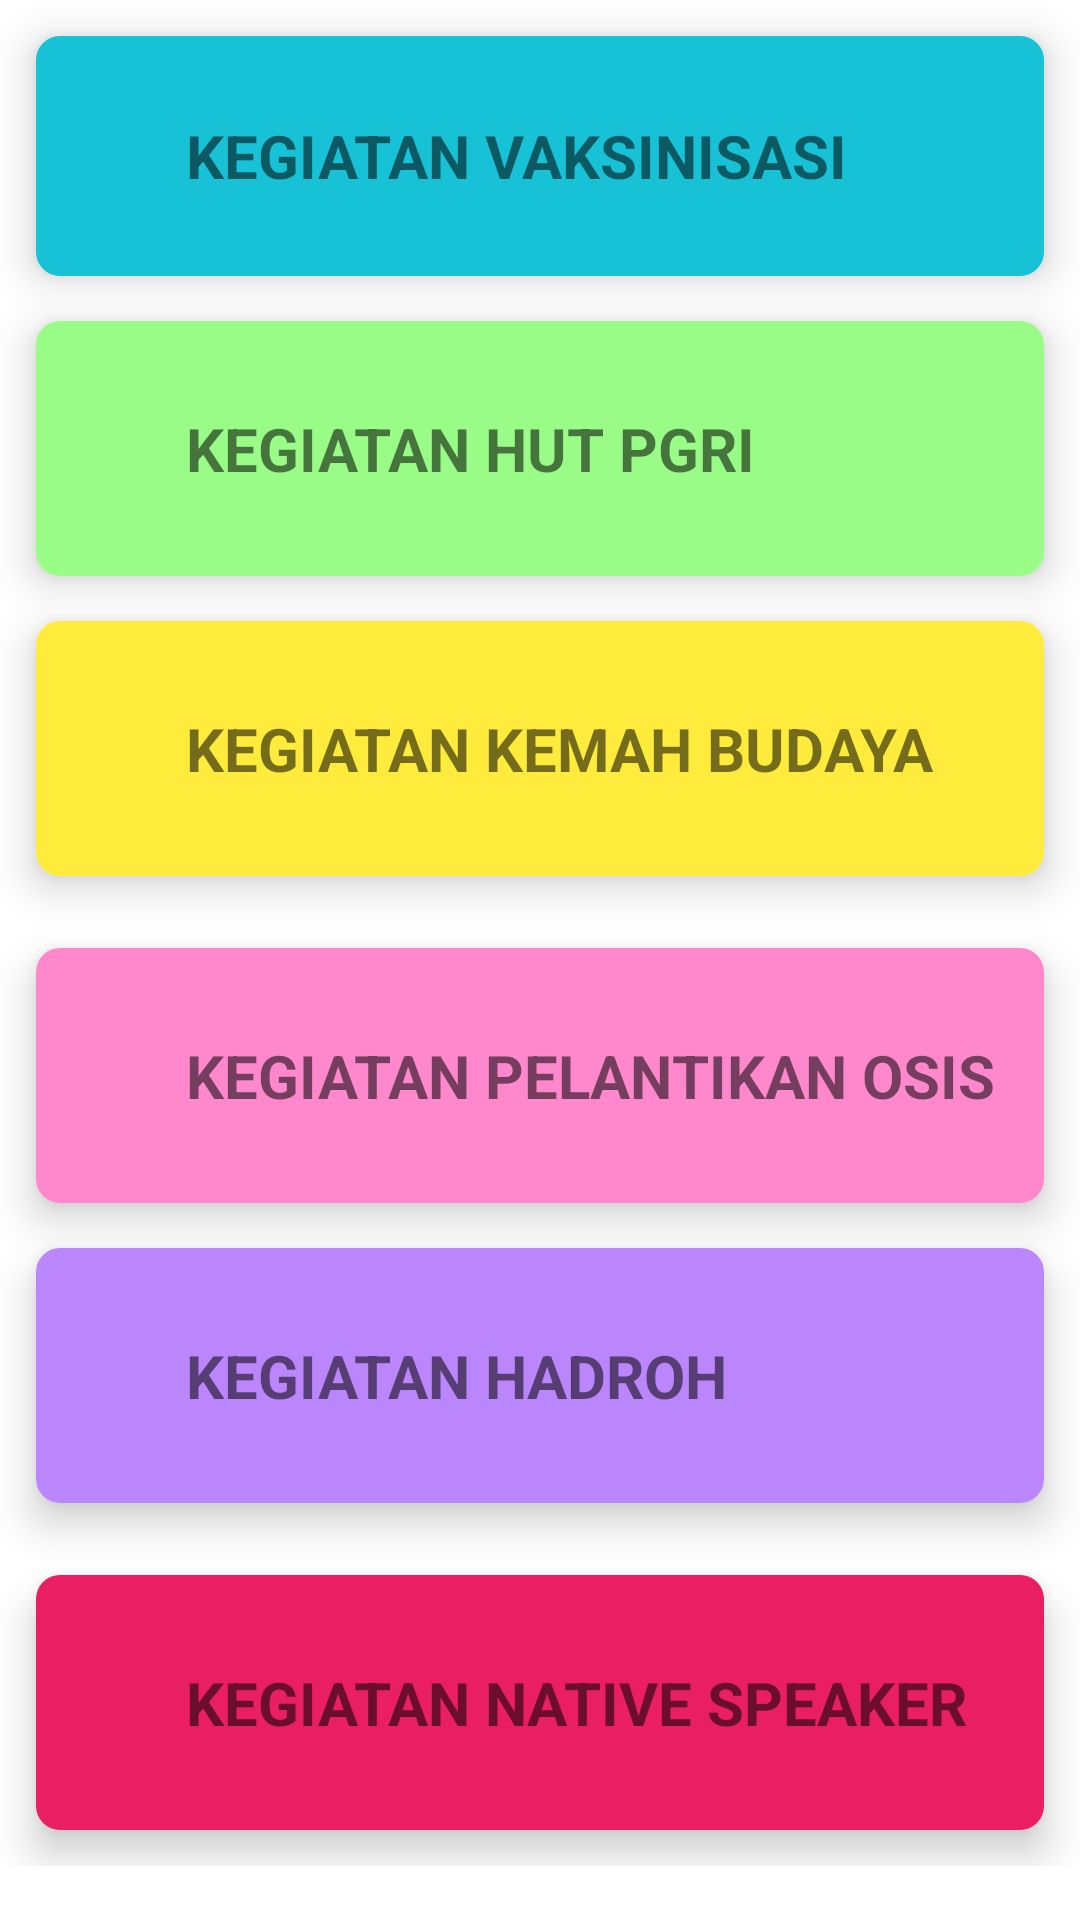

Layout XML and referenced resources for this Android screen:
<!-- AndroidManifest.xml: application theme Theme.SMPIHSANIYAHTEGAL -->
<!-- res/layout/activity_galeri.xml -->
<?xml version="1.0" encoding="utf-8"?>
<LinearLayout xmlns:android="http://schemas.android.com/apk/res/android"
    xmlns:app="http://schemas.android.com/apk/res-auto"
    xmlns:tools="http://schemas.android.com/tools"
    android:layout_width="match_parent"
    android:layout_height="match_parent"
    android:background="@drawable/bag2"
    tools:context=".GaleriActivity">

    <ScrollView
        android:layout_width="match_parent"
        android:layout_height="match_parent">

        <LinearLayout
            android:layout_width="match_parent"
            android:layout_height="match_parent"
            android:orientation="vertical">

            <GridLayout
                android:id="@+id/mainGrid"
                android:layout_width="match_parent"
                android:layout_height="match_parent"
                android:layout_gravity="center_horizontal"
                android:alignmentMode="alignMargins"
                android:columnCount="1"
                android:columnOrderPreserved="false">

                <androidx.cardview.widget.CardView
                    android:onClick="albumkegiatanvaksinisasi"
                    android:layout_width="150dp"
                    android:layout_height="80dp"
                    android:layout_rowWeight="1"
                    android:layout_columnWeight="1"
                    android:layout_marginLeft="12dp"
                    android:layout_marginTop="12dp"
                    android:layout_marginRight="12dp"
                    android:layout_marginBottom="12dp"
                    app:cardCornerRadius="8dp"
                    app:cardElevation="8dp">

                    <LinearLayout
                        android:layout_width="match_parent"
                        android:layout_height="match_parent"
                        android:layout_gravity="center"
                        android:background="#E800BCD4"
                        android:orientation="horizontal">

                        <TextView
                            android:layout_width="wrap_content"
                            android:layout_height="wrap_content"
                            android:layout_gravity="center"
                            android:layout_marginLeft="50dp"
                            android:textStyle="bold"
                            android:textSize="20dp"
                            android:text="KEGIATAN VAKSINISASI">

                        </TextView>

                    </LinearLayout>


                </androidx.cardview.widget.CardView>

                <androidx.cardview.widget.CardView
                    android:onClick="albumkegiatanhutpgri"
                    android:layout_width="150dp"
                    android:layout_height="85dp"
                    android:layout_rowWeight="1"
                    android:layout_columnWeight="1"
                    android:layout_marginLeft="12dp"
                    android:layout_marginTop="3dp"
                    android:layout_marginRight="12dp"
                    android:layout_marginBottom="12dp"
                    app:cardCornerRadius="8dp"
                    app:cardElevation="8dp">

                    <LinearLayout
                        android:layout_width="match_parent"
                        android:layout_height="match_parent"
                        android:layout_gravity="center"
                        android:background="#98FC86"
                        android:orientation="horizontal">

                        <TextView
                            android:layout_width="wrap_content"
                            android:layout_height="wrap_content"
                            android:layout_gravity="center"
                            android:layout_marginLeft="50dp"
                            android:textStyle="bold"
                            android:textSize="20dp"
                            android:text="KEGIATAN HUT PGRI">

                        </TextView>
                    </LinearLayout>
                </androidx.cardview.widget.CardView>

                <androidx.cardview.widget.CardView
                    android:onClick="albumkegiatankemahbudaya"
                    android:layout_width="150dp"
                    android:layout_height="85dp"
                    android:layout_rowWeight="1"
                    android:layout_columnWeight="1"
                    android:layout_marginLeft="12dp"
                    android:layout_marginTop="3dp"
                    android:layout_marginRight="12dp"
                    android:layout_marginBottom="12dp"
                    app:cardCornerRadius="8dp"
                    app:cardElevation="8dp">

                    <LinearLayout
                        android:layout_width="match_parent"
                        android:layout_height="match_parent"
                        android:layout_gravity="center"
                        android:background="#FFEB3B"
                        android:orientation="horizontal">

                        <TextView
                            android:layout_width="wrap_content"
                            android:layout_height="wrap_content"
                            android:layout_gravity="center"
                            android:layout_marginLeft="50dp"
                            android:textStyle="bold"
                            android:textSize="20dp"
                            android:text="KEGIATAN KEMAH BUDAYA">

                        </TextView>
                    </LinearLayout>
                </androidx.cardview.widget.CardView>

                <androidx.cardview.widget.CardView
                    android:onClick="albumpelantikanosis"
                    android:layout_width="150dp"
                    android:layout_height="85dp"
                    android:layout_rowWeight="1"
                    android:layout_columnWeight="1"
                    android:layout_marginLeft="12dp"
                    android:layout_marginTop="12dp"
                    android:layout_marginRight="12dp"
                    android:layout_marginBottom="12dp"
                    app:cardCornerRadius="8dp"
                    app:cardElevation="8dp">

                    <LinearLayout
                        android:layout_width="match_parent"
                        android:layout_height="match_parent"
                        android:layout_gravity="center"
                        android:background="#FF8C"
                        android:orientation="horizontal">

                        <TextView
                            android:layout_width="wrap_content"
                            android:layout_height="wrap_content"
                            android:layout_gravity="center"
                            android:layout_marginLeft="50dp"
                            android:textStyle="bold"
                            android:textSize="20dp"
                            android:text="KEGIATAN PELANTIKAN OSIS">

                        </TextView>

                    </LinearLayout>


                </androidx.cardview.widget.CardView>

                <androidx.cardview.widget.CardView
                    android:onClick="albumperpisahan"
                    android:layout_width="150dp"
                    android:layout_height="85dp"
                    android:layout_rowWeight="1"
                    android:layout_columnWeight="1"
                    android:layout_marginLeft="12dp"
                    android:layout_marginTop="3dp"
                    android:layout_marginRight="12dp"
                    android:layout_marginBottom="12dp"
                    app:cardCornerRadius="8dp"
                    app:cardElevation="8dp">

                    <LinearLayout
                        android:layout_width="match_parent"
                        android:layout_height="match_parent"
                        android:layout_gravity="center"
                        android:background="@color/purple_200"
                        android:orientation="horizontal">

                        <TextView
                            android:layout_width="wrap_content"
                            android:layout_height="wrap_content"
                            android:layout_gravity="center"
                            android:layout_marginLeft="50dp"
                            android:textStyle="bold"
                            android:textSize="20dp"
                            android:text="KEGIATAN HADROH">

                        </TextView>

                    </LinearLayout>


                </androidx.cardview.widget.CardView>

                <androidx.cardview.widget.CardView
                    android:onClick="albumnative"
                    android:layout_width="150dp"
                    android:layout_height="85dp"
                    android:layout_rowWeight="1"
                    android:layout_columnWeight="1"
                    android:layout_marginLeft="12dp"
                    android:layout_marginTop="12dp"
                    android:layout_marginRight="12dp"
                    android:layout_marginBottom="12dp"
                    app:cardCornerRadius="8dp"
                    app:cardElevation="8dp">

                    <LinearLayout
                        android:layout_width="match_parent"
                        android:layout_height="match_parent"
                        android:layout_gravity="center"
                        android:background="#E91E63"
                        android:orientation="horizontal">

                        <TextView
                            android:layout_width="wrap_content"
                            android:layout_height="wrap_content"
                            android:layout_gravity="center"
                            android:layout_marginLeft="50dp"
                            android:textStyle="bold"
                            android:textSize="20dp"
                            android:text="KEGIATAN NATIVE SPEAKER">

                        </TextView>

                    </LinearLayout>


                </androidx.cardview.widget.CardView>

            </GridLayout>
        </LinearLayout>
    </ScrollView>
</LinearLayout>
<!-- resources referenced by this layout -->
<resources>
  <style name="Theme.SMPIHSANIYAHTEGAL" parent="Theme.MaterialComponents.DayNight.NoActionBar">
          
          <item name="colorPrimary">@color/purple_500</item>
          <item name="colorPrimaryVariant">#00BCD4</item>
          <item name="colorOnPrimary">@color/white</item>
          
          <item name="colorSecondary">@color/teal_200</item>
          <item name="colorSecondaryVariant">@color/teal_700</item>
          <item name="colorOnSecondary">@color/black</item>
          
          <item name="android:statusBarColor" tools:targetApi="l">?attr/colorPrimaryVariant</item>
          
      </style>
  <!-- not gathered from this repository: default colours our renderer supplied (Android Studio template values) -->
  <color name="purple_200">#FFBB86FC</color>
  <color name="purple_500">#FF6200EE</color>
  <color name="teal_200">#FF03DAC5</color>
  <color name="teal_700">#FF018786</color>
  <color name="black">#FF000000</color>
  <color name="white">#FFFFFFFF</color>
</resources>
